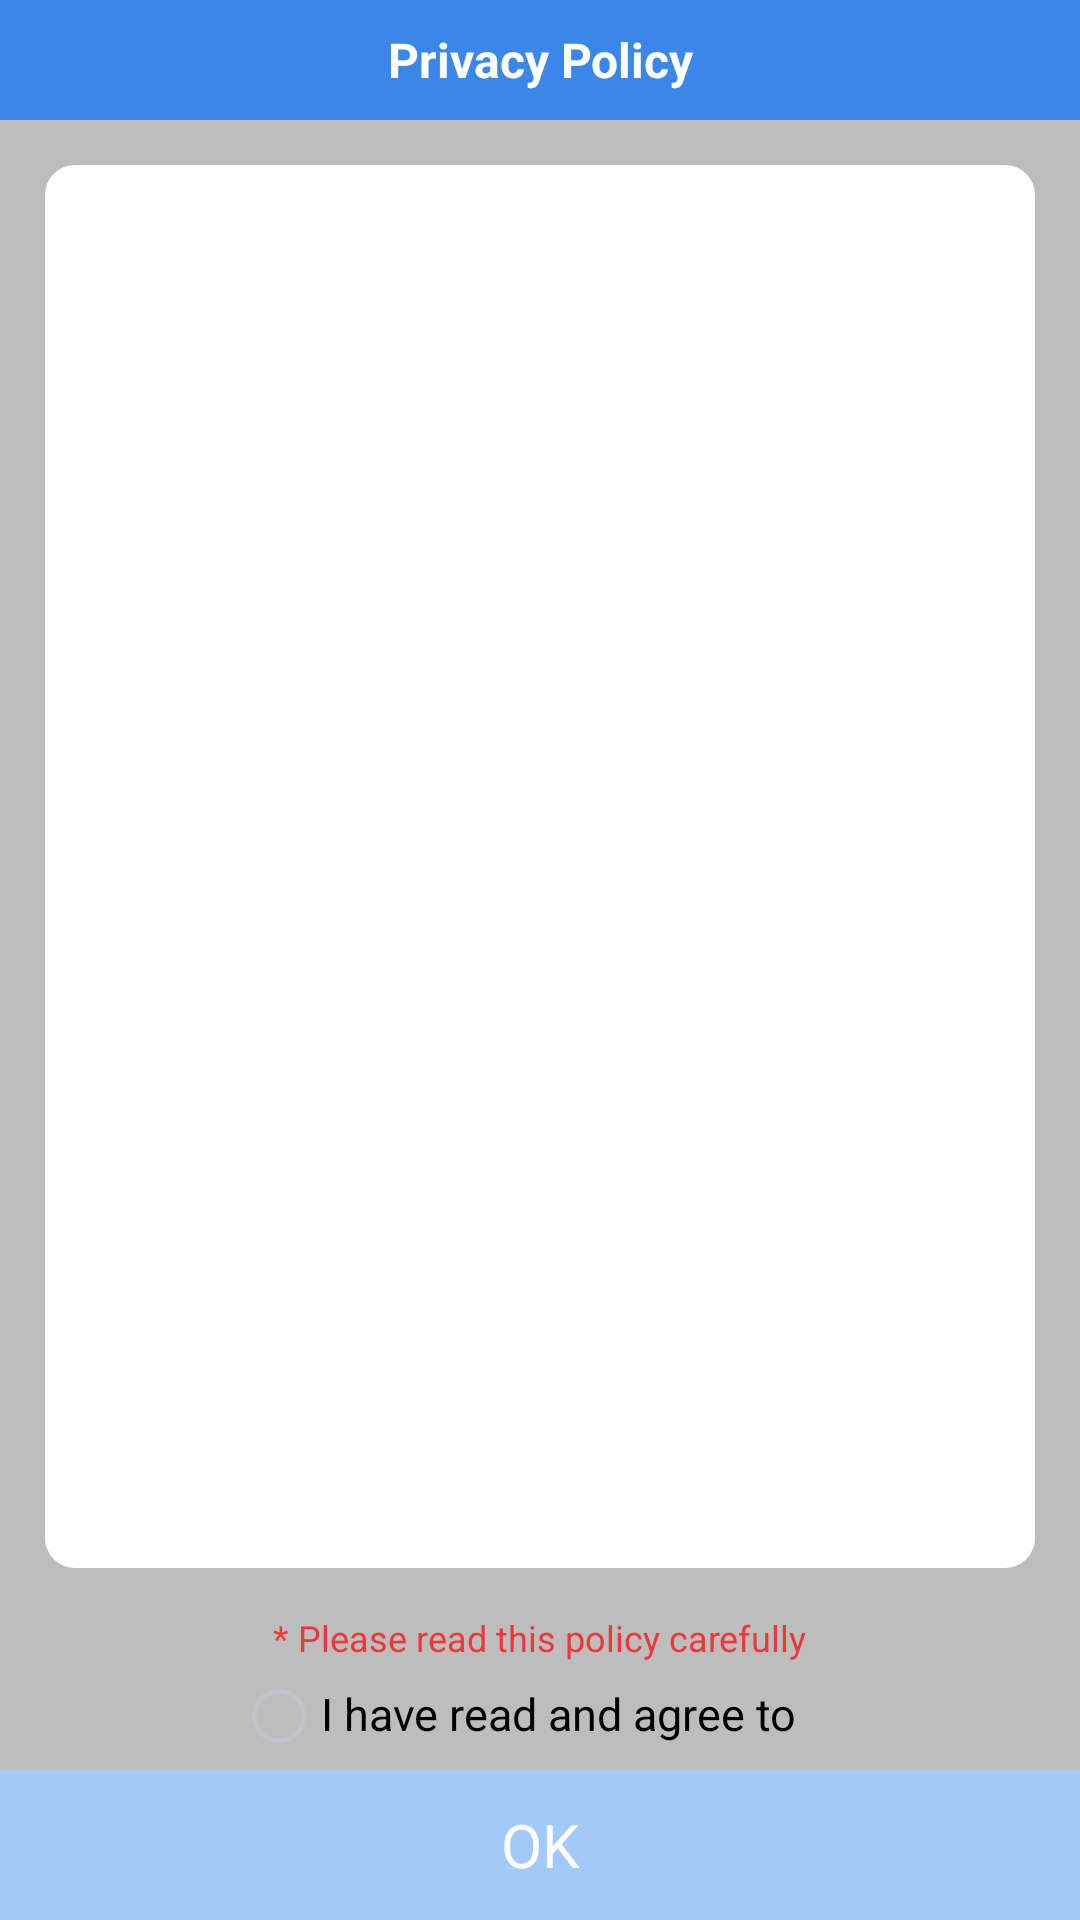

Android layout source for this screen:
<!-- AndroidManifest.xml: application theme Theme.CashBuff -->
<!-- res/layout/activity_agree.xml -->
<?xml version="1.0" encoding="utf-8"?>
<LinearLayout xmlns:android="http://schemas.android.com/apk/res/android"
    xmlns:app="http://schemas.android.com/apk/res-auto"
    xmlns:tools="http://schemas.android.com/tools"
    android:layout_width="match_parent"
    android:layout_height="match_parent"
    android:background="#BDBDBD"
    android:orientation="vertical"
    tools:context=".activity.AgreeActivity">


    <TextView
        android:layout_width="match_parent"
        android:layout_height="40dp"
        android:background="#3A87E9"
        android:gravity="center"
        android:text="Privacy Policy"
        android:textColor="@color/white"
        android:textSize="16sp"
        android:textStyle="bold" />

    <androidx.core.widget.NestedScrollView
        android:layout_width="match_parent"
        android:layout_height="0dp"
        android:layout_margin="15dp"
        android:layout_weight="1"
        android:background="@drawable/bg_white_10"
        android:padding="20dp">


        <LinearLayout
            android:layout_width="match_parent"
            android:layout_height="match_parent">

            <TextView
                android:id="@+id/tv_xy"
                android:layout_width="match_parent"
                android:lineSpacingExtra="10dp"
                android:layout_height="match_parent"
                android:textColor="#ff000000"
                android:textSize="16sp" />

        </LinearLayout>

    </androidx.core.widget.NestedScrollView>

    <TextView
        android:layout_width="wrap_content"
        android:layout_height="wrap_content"
        android:layout_gravity="center_horizontal"
        android:text="* Please read this policy carefully"
        android:textColor="#fff03737"
        android:textSize="12sp" />

    <LinearLayout
        android:layout_width="wrap_content"
        android:layout_height="wrap_content"
        android:layout_gravity="center_horizontal"
        android:layout_marginTop="7dp"
        android:gravity="center">

        <ImageView
            android:id="@+id/click_img"
            android:layout_width="wrap_content"
            android:layout_height="wrap_content"
            android:src="@mipmap/icon_select_false" />

        <TextView
            android:id="@+id/click_tv"
            android:layout_width="169dp"
            android:layout_height="22dp"
            android:layout_marginStart="5dp"
            android:text="I have read and agree to the policy"
            android:textColor="#ff000000"
            android:textSize="15sp" />
    </LinearLayout>


    <TextView
        android:id="@+id/click_ok"
        android:layout_width="match_parent"
        android:layout_height="50dp"
        android:layout_marginTop="7dp"
        android:background="#A3C9F9"
        android:gravity="center"
        android:text="OK"
        android:textColor="#ffffffff"
        android:textSize="20sp" />
</LinearLayout>
<!-- resources referenced by this layout -->
<resources>
  <color name="white">#FFFFFFFF</color>
  <!-- drawable bg_white_10 (drawable) -->
  <?xml version="1.0" encoding="utf-8"?>
  <shape xmlns:android="http://schemas.android.com/apk/res/android">
  
      
      <corners android:radius="10dp" />
  
      <solid android:color="#FFFFFF" />
  
  
  </shape>
  <!-- mipmap icon_select_false: png bitmap (mipmap-xhdpi, 1154 bytes) -->
  <style name="Theme.CashBuff" parent="Theme.MaterialComponents.NoActionBar">
          
          <item name="colorPrimary">@color/purple_500</item>
          <item name="colorPrimaryVariant">@color/purple_700</item>
          <item name="colorOnPrimary">@color/white</item>
          
          <item name="colorSecondary">@color/teal_200</item>
          <item name="colorSecondaryVariant">@color/teal_700</item>
          <item name="colorOnSecondary">@color/black</item>
          
          <item name="android:statusBarColor" tools:targetApi="l">?attr/colorPrimaryVariant</item>
          
      </style>
  <color name="purple_500">#FF6200EE</color>
  <color name="purple_700">#FF3700B3</color>
  <color name="teal_200">#FF03DAC5</color>
  <color name="teal_700">#FF018786</color>
  <color name="black">#FF000000</color>
</resources>
